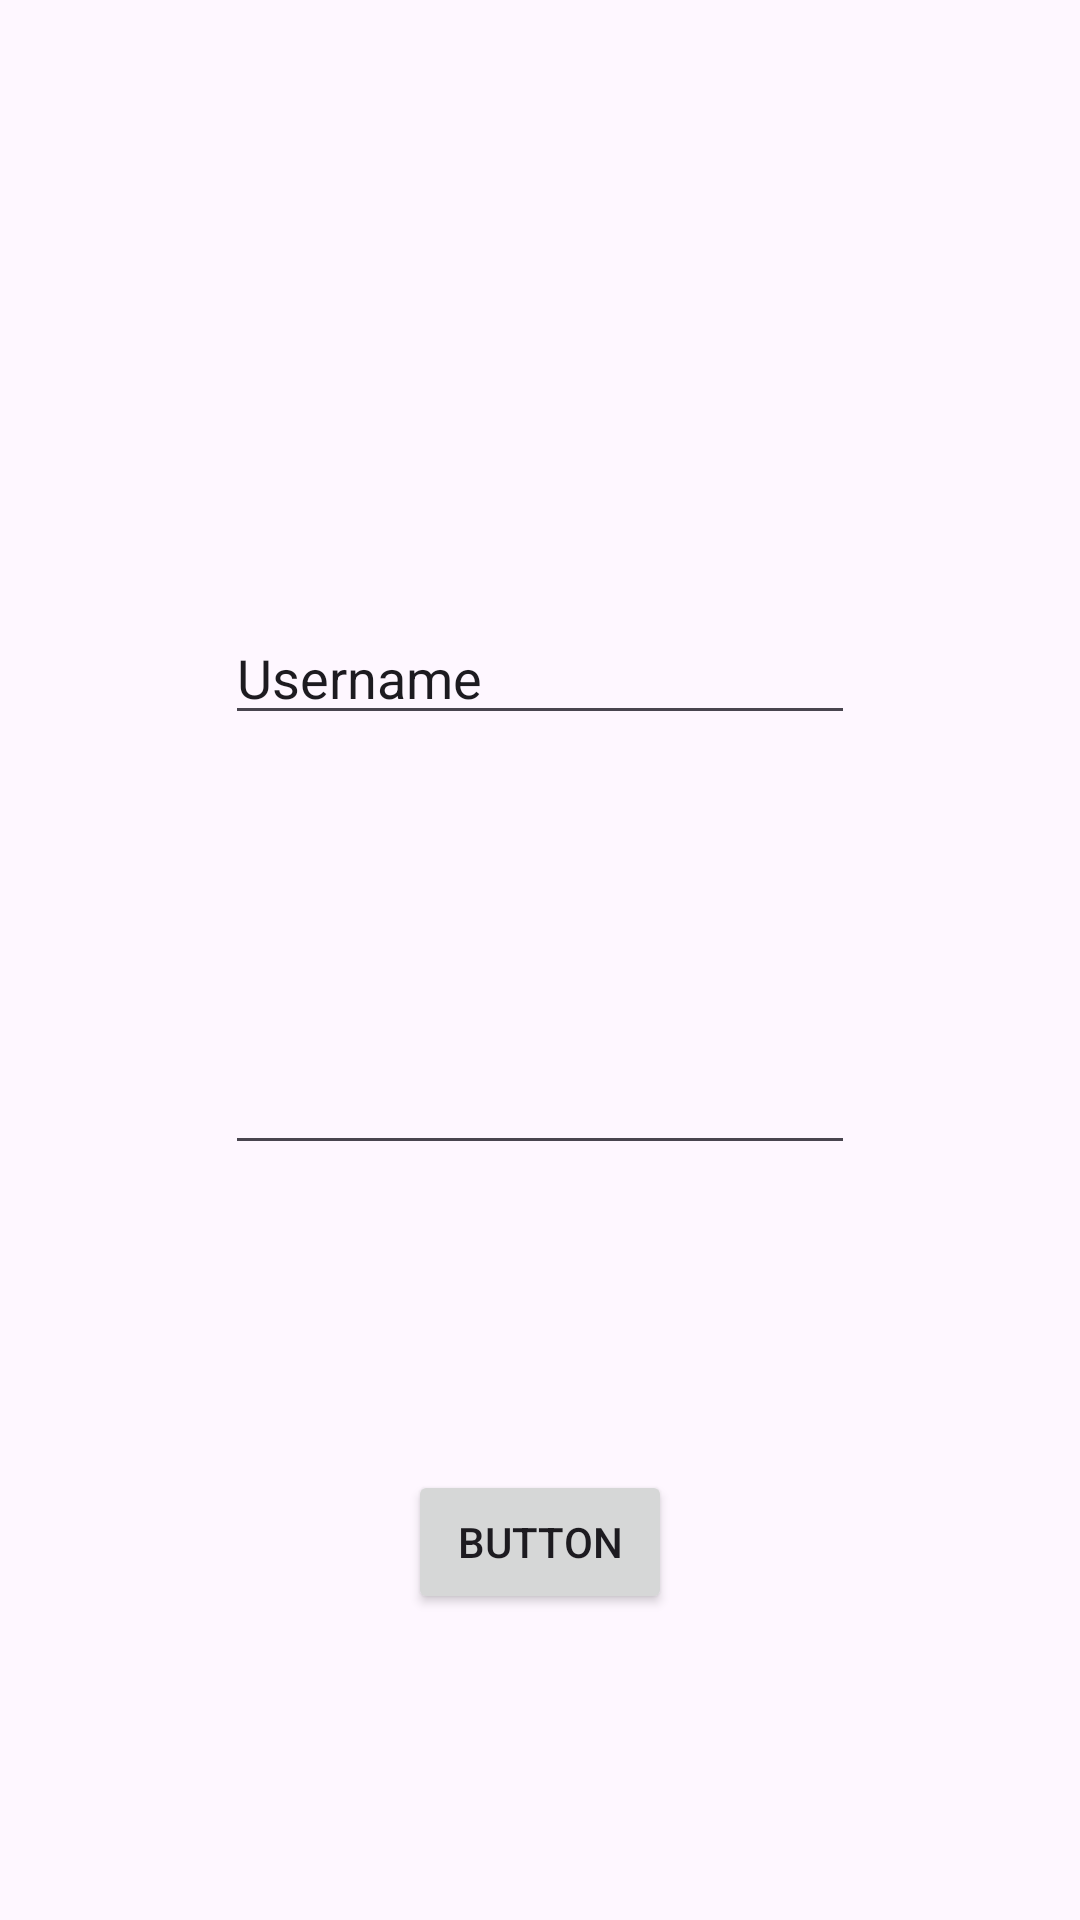

This screen was rendered from an Android layout file. Write that file and the resources it references.
<!-- AndroidManifest.xml: application theme Theme.MyRestApp_AlessandroStefanucci -->
<!-- res/layout/activity_main.xml -->
<?xml version="1.0" encoding="utf-8"?>
<androidx.constraintlayout.widget.ConstraintLayout xmlns:android="http://schemas.android.com/apk/res/android"
    xmlns:app="http://schemas.android.com/apk/res-auto"
    xmlns:tools="http://schemas.android.com/tools"
    android:id="@+id/main"
    android:layout_width="match_parent"
    android:layout_height="match_parent"
    tools:context=".MainActivity">

    <EditText
        android:id="@+id/activity_main__txtUsername"
        android:layout_width="wrap_content"
        android:layout_height="wrap_content"
        android:ems="10"
        android:inputType="text"
        android:text="Username"
        app:layout_constraintBottom_toTopOf="@+id/activity_main__txtPassword"
        app:layout_constraintEnd_toEndOf="parent"
        app:layout_constraintStart_toStartOf="parent"
        app:layout_constraintTop_toBottomOf="@+id/activity_main__imgLogo" />

    <EditText
        android:id="@+id/activity_main__txtPassword"
        android:layout_width="wrap_content"
        android:layout_height="wrap_content"
        android:ems="10"
        android:inputType="textPassword"
        app:layout_constraintBottom_toTopOf="@+id/activity_main__btnInvia"
        app:layout_constraintEnd_toEndOf="parent"
        app:layout_constraintStart_toStartOf="parent"
        app:layout_constraintTop_toBottomOf="@+id/activity_main__txtUsername" />

    <ImageView
        android:id="@+id/activity_main__imgLogo"
        android:layout_width="wrap_content"
        android:layout_height="wrap_content"
        app:layout_constraintBottom_toTopOf="@+id/activity_main__txtUsername"
        app:layout_constraintEnd_toEndOf="parent"
        app:layout_constraintStart_toStartOf="parent"
        app:layout_constraintTop_toTopOf="parent"
        tools:srcCompat="@tools:sample/avatars" />

    <Button
        android:id="@+id/activity_main__btnInvia"
        android:layout_width="wrap_content"
        android:layout_height="wrap_content"
        android:text="Button"
        app:layout_constraintBottom_toBottomOf="parent"
        app:layout_constraintEnd_toEndOf="parent"
        app:layout_constraintStart_toStartOf="parent"
        app:layout_constraintTop_toBottomOf="@+id/activity_main__txtPassword" />

</androidx.constraintlayout.widget.ConstraintLayout>
<!-- resources referenced by this layout -->
<resources>
  <style name="Theme.MyRestApp_AlessandroStefanucci" parent="Base.Theme.MyRestApp_AlessandroStefanucci" />
  <style name="Base.Theme.MyRestApp_AlessandroStefanucci" parent="Theme.Material3.DayNight.NoActionBar">
          
          
      </style>
</resources>
